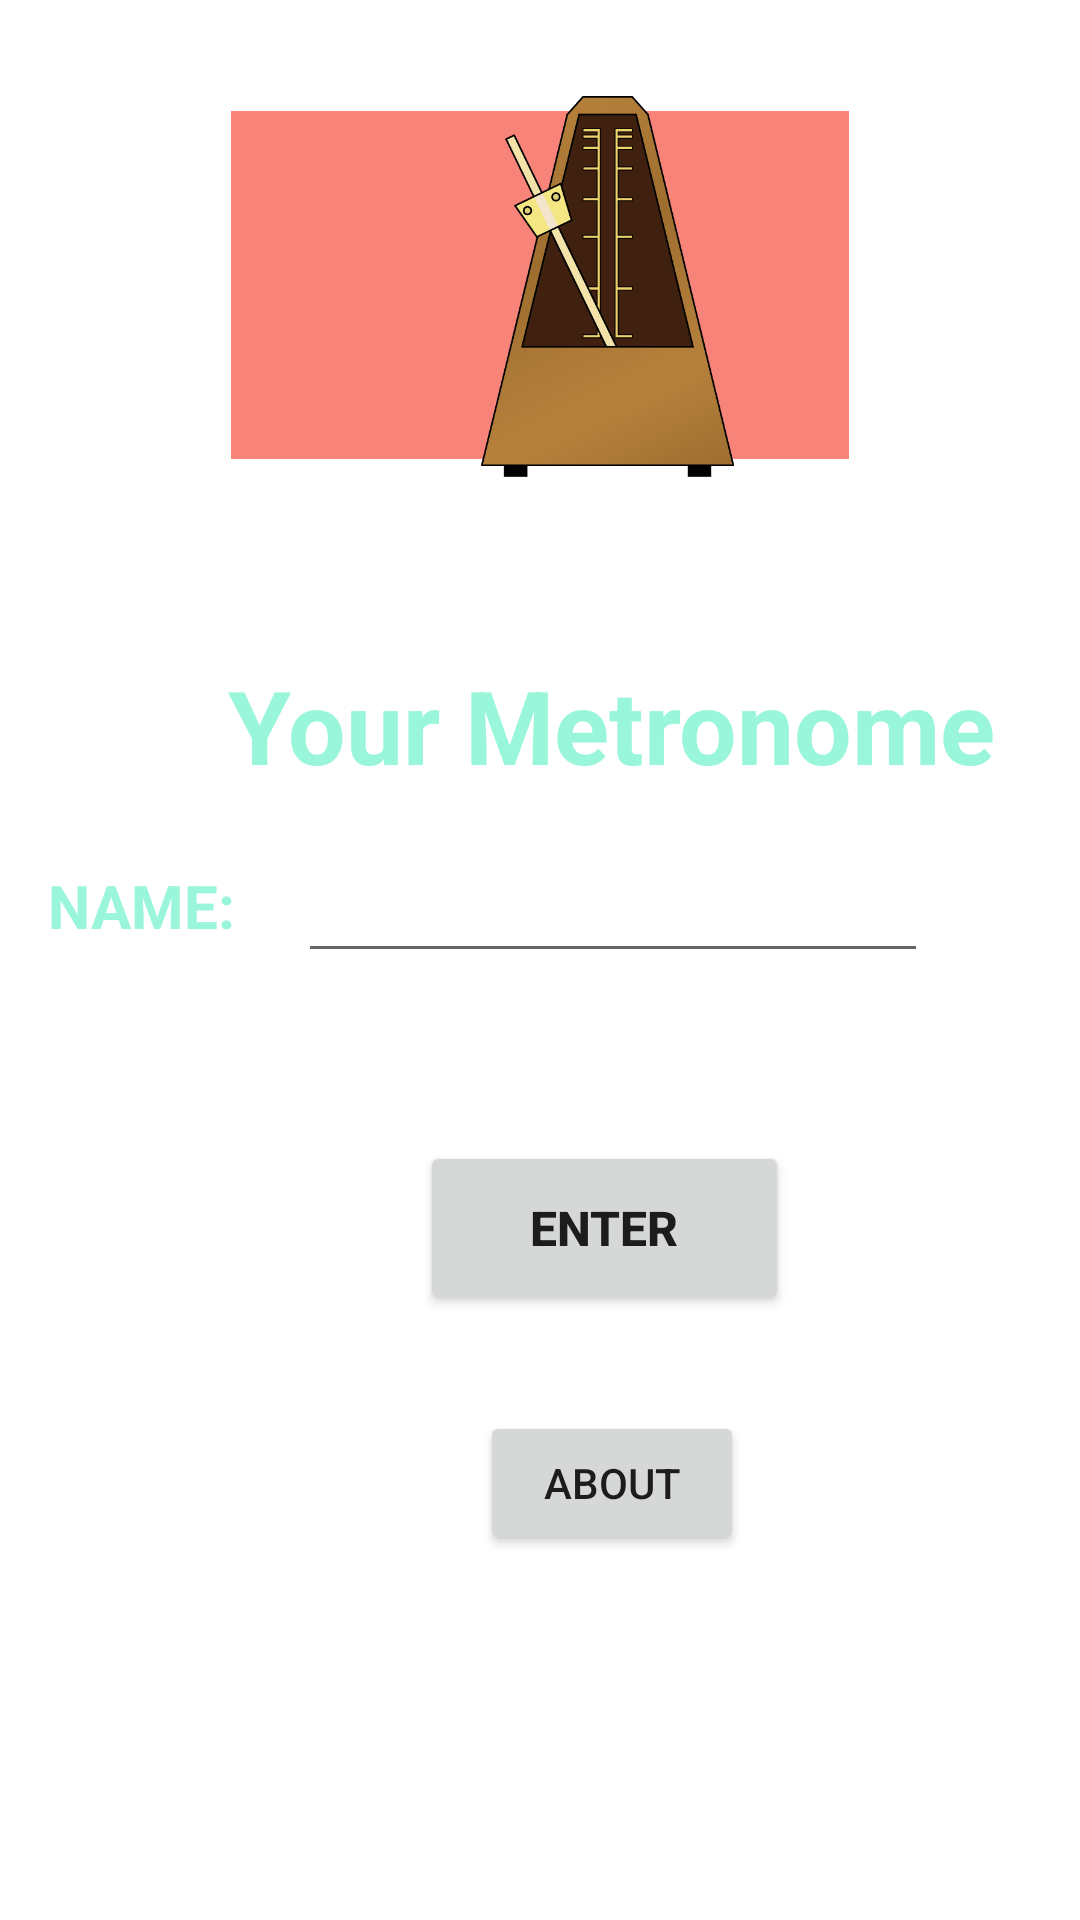

Write the Android layout XML for this screen, with the resource values it uses.
<!-- AndroidManifest.xml: application theme Theme.DSMetronome -->
<!-- res/layout/activity_main.xml -->
<?xml version="1.0" encoding="utf-8"?>
<androidx.constraintlayout.widget.ConstraintLayout xmlns:android="http://schemas.android.com/apk/res/android"
    xmlns:app="http://schemas.android.com/apk/res-auto"
    xmlns:tools="http://schemas.android.com/tools"
    android:layout_width="match_parent"
    android:layout_height="match_parent"
    tools:context=".MainActivity">

    <ImageView
        android:id="@+id/imageView3"
        android:layout_width="206dp"
        android:layout_height="190dp"
        app:layout_constraintBottom_toBottomOf="parent"
        app:layout_constraintEnd_toEndOf="parent"
        app:layout_constraintStart_toStartOf="parent"
        app:layout_constraintTop_toTopOf="parent"
        app:layout_constraintVertical_bias="0.0"
        app:srcCompat="@mipmap/coral" />

    <ImageView
        android:id="@+id/imageView"
        android:layout_width="125dp"
        android:layout_height="127dp"
        android:layout_marginStart="140dp"
        android:layout_marginTop="32dp"
        app:layout_constraintStart_toStartOf="parent"
        app:layout_constraintTop_toTopOf="parent"
        app:srcCompat="@mipmap/metronome" />

    <TextView
        android:id="@+id/textView"
        android:layout_width="wrap_content"
        android:layout_height="wrap_content"
        android:layout_marginStart="76dp"
        android:layout_marginTop="60dp"
        android:text="Your Metronome"
        android:textColor="#9AF6DA"
        android:textSize="34sp"
        android:textStyle="bold"
        app:layout_constraintStart_toStartOf="parent"
        app:layout_constraintTop_toBottomOf="@+id/imageView" />

    <TextView
        android:id="@+id/textView2"
        android:layout_width="wrap_content"
        android:layout_height="wrap_content"
        android:layout_marginStart="16dp"
        android:layout_marginTop="24dp"
        android:text="Name: "
        android:textAllCaps="true"
        android:textColor="#9AF6DA"
        android:textSize="20sp"
        android:textStyle="bold"
        app:layout_constraintStart_toStartOf="parent"
        app:layout_constraintTop_toBottomOf="@+id/textView" />

    <EditText
        android:id="@+id/nameId"
        android:layout_width="wrap_content"
        android:layout_height="wrap_content"
        android:layout_marginStart="16dp"
        android:layout_marginTop="12dp"
        android:ems="10"
        android:inputType="textPersonName"
        android:minHeight="48dp"
        app:layout_constraintStart_toEndOf="@+id/textView2"
        app:layout_constraintTop_toBottomOf="@+id/textView"
        tools:ignore="SpeakableTextPresentCheck" />

    <Button
        android:id="@+id/enterBtn"
        android:layout_width="123dp"
        android:layout_height="58dp"
        android:layout_marginStart="140dp"
        android:layout_marginTop="56dp"
        android:onClick="enterApp"
        android:text="ENTER"
        android:textSize="16sp"
        android:textStyle="bold"
        app:layout_constraintStart_toStartOf="parent"
        app:layout_constraintTop_toBottomOf="@+id/nameId" />

    <Button
        android:id="@+id/aboutBtn"
        android:layout_width="wrap_content"
        android:layout_height="wrap_content"
        android:layout_marginStart="160dp"
        android:layout_marginTop="32dp"
        android:onClick="aboutApp"
        android:text="ABOUT"
        app:layout_constraintStart_toStartOf="parent"
        app:layout_constraintTop_toBottomOf="@+id/enterBtn" />

</androidx.constraintlayout.widget.ConstraintLayout>
<!-- resources referenced by this layout -->
<resources>
  <!-- mipmap coral: png bitmap (mipmap-xhdpi, 5991 bytes) -->
  <!-- mipmap metronome: png bitmap (mipmap-xhdpi, 28645 bytes) -->
  <style name="Theme.DSMetronome" parent="Theme.MaterialComponents.DayNight.DarkActionBar">
          
          <item name="colorPrimary">@color/purple_500</item>
          <item name="colorPrimaryVariant">@color/purple_700</item>
          <item name="colorOnPrimary">@color/white</item>
          
          <item name="colorSecondary">@color/teal_200</item>
          <item name="colorSecondaryVariant">@color/teal_700</item>
          <item name="colorOnSecondary">@color/black</item>
          
          <item name="android:statusBarColor" tools:targetApi="l">?attr/colorPrimaryVariant</item>
          
      </style>
  <!-- not gathered from this repository: default colours our renderer supplied (Android Studio template values) -->
  <color name="purple_500">#FF6200EE</color>
  <color name="purple_700">#FF3700B3</color>
  <color name="teal_200">#FF03DAC5</color>
  <color name="teal_700">#FF018786</color>
  <color name="black">#FF000000</color>
  <color name="white">#FFFFFFFF</color>
</resources>
